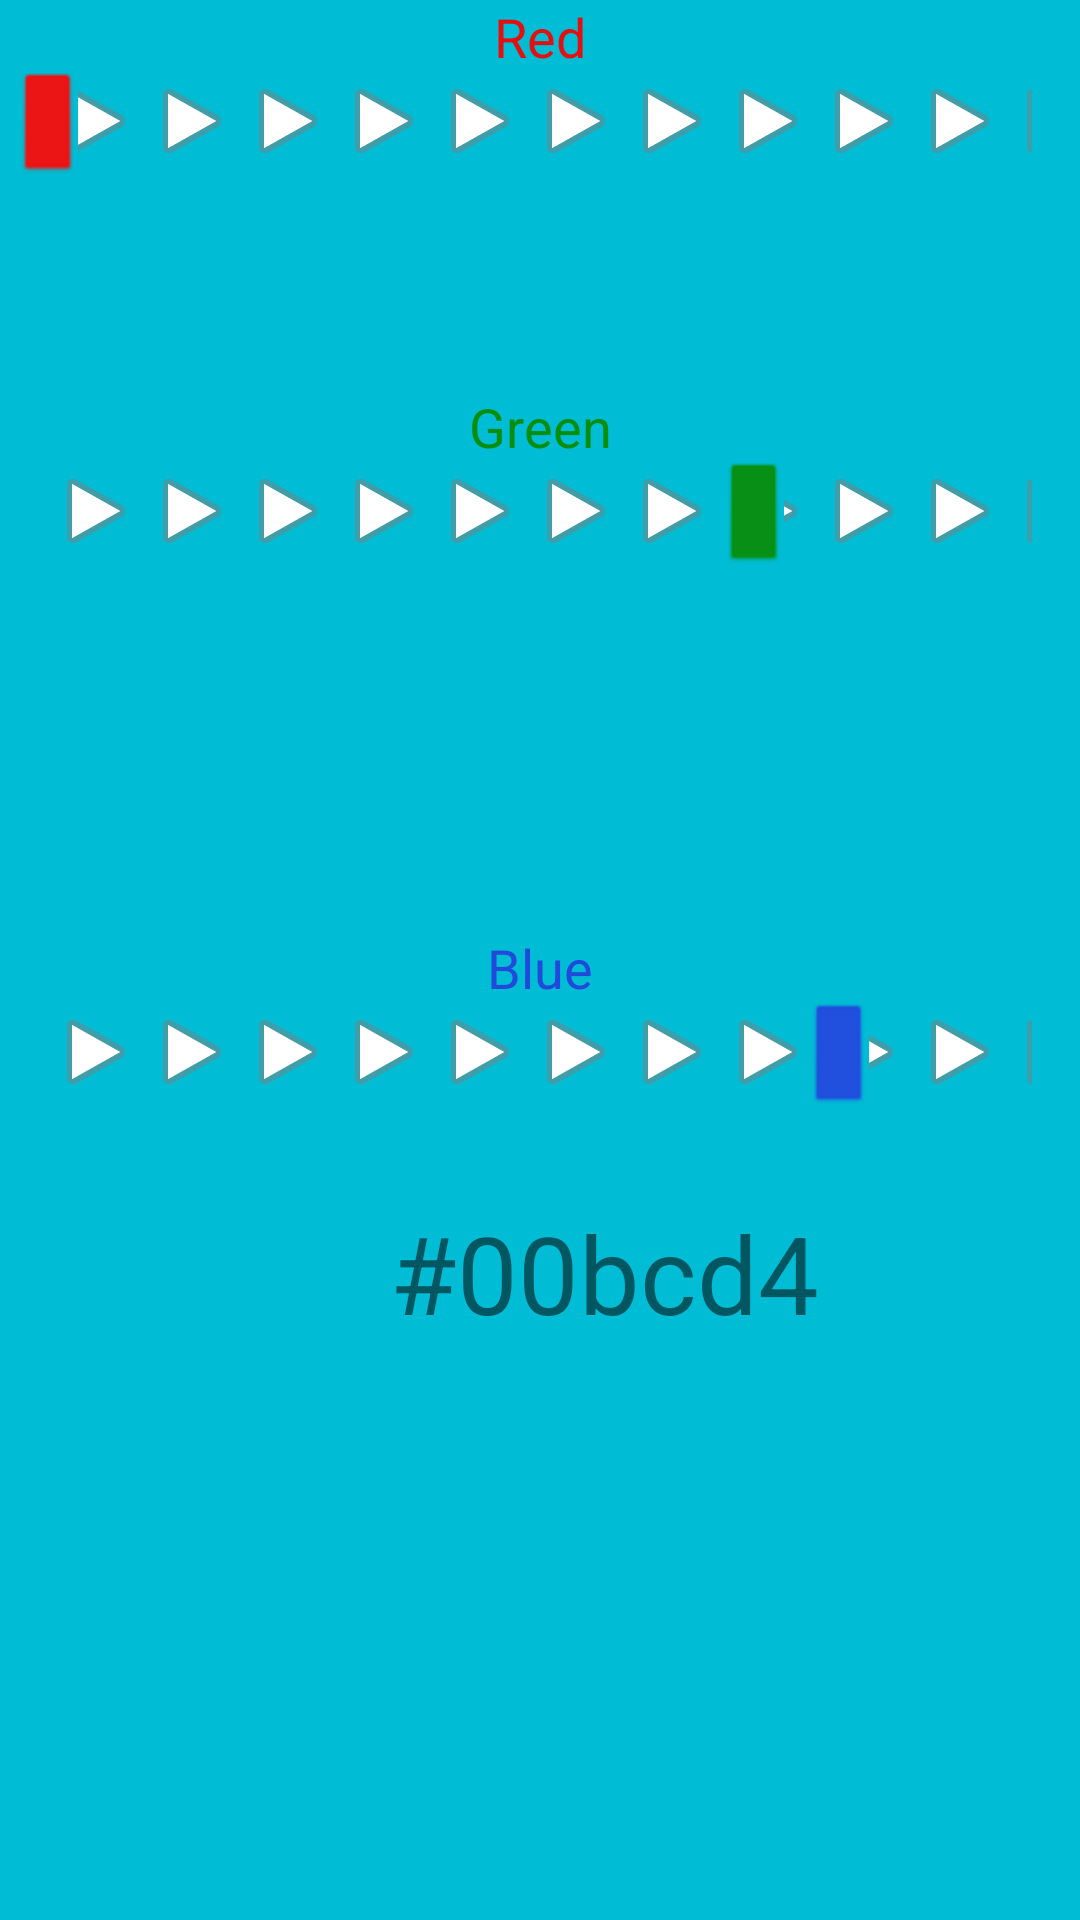

Layout XML and referenced resources for this Android screen:
<!-- AndroidManifest.xml: application theme Theme.Odevfinal -->
<!-- res/layout/fragment_rgbf.xml -->
<?xml version="1.0" encoding="utf-8"?>
<FrameLayout xmlns:android="http://schemas.android.com/apk/res/android"
    xmlns:app="http://schemas.android.com/apk/res-auto"
    xmlns:tools="http://schemas.android.com/tools"
    android:layout_width="match_parent"
    android:layout_height="match_parent"
    android:background="#00bcd4"
    android:id="@+id/arkaplan"
    tools:context=".rgbf">

    <LinearLayout
        android:layout_width="match_parent"
        android:layout_height="match_parent"
        android:orientation="vertical">

        <TextView
            android:id="@+id/Redyazisi"
            android:layout_width="match_parent"
            android:layout_height="wrap_content"
            android:textColor="#E60F0F"
            android:gravity="center"
            android:textSize="18dp"
            android:text="Red" />


        <SeekBar
            android:id="@+id/redbar"
            android:layout_width="match_parent"
            android:layout_height="wrap_content"
            android:max="255"
            android:progress="0"
            android:progressDrawable="@android:drawable/ic_media_play"
            android:thumb="@android:drawable/btn_default_small"
            android:thumbTint="#F60C0C" />

        <LinearLayout
            android:layout_width="match_parent"
            android:layout_height="match_parent"
            android:orientation="vertical">

            <TextView
                android:id="@+id/blueyazisi"
                android:layout_width="match_parent"
                android:layout_height="wrap_content"
                android:layout_marginTop="250dp"
                android:gravity="center"
                android:text="Blue"
                android:textColor="#214ADD"
                android:textSize="18dp" />

            <SeekBar
                android:id="@+id/bluebar"
                android:layout_width="match_parent"
                android:layout_height="wrap_content"
                android:max="255"
                android:progress="205"
                android:progressDrawable="@android:drawable/ic_media_play"
                android:thumb="@android:drawable/btn_default_small"
                android:thumbTint="#214ADD" />
        </LinearLayout>
    </LinearLayout>

    <LinearLayout
        android:layout_width="match_parent"
        android:layout_height="match_parent"
        android:orientation="vertical">

        <TextView
            android:id="@+id/greenyazisi"
            android:layout_marginTop="130dp"
            android:layout_width="match_parent"
            android:layout_height="wrap_content"
            android:gravity="center"
            android:text="Green"
            android:textColor="#078E0C"
            android:textSize="18dp" />

        <SeekBar
            android:id="@+id/greenbar"
            android:layout_width="match_parent"
            android:layout_height="wrap_content"
            android:max="255"
            android:progress="183"
            android:progressDrawable="@android:drawable/ic_media_play"
            android:thumb="@android:drawable/btn_default_small"
            android:thumbTint="#078E0C" />
    </LinearLayout>

    <TextView
        android:id="@+id/renkkodu"
        android:layout_marginTop="400dp"
        android:layout_marginLeft="130dp"
        android:layout_width="wrap_content"
        android:layout_height="wrap_content"
        android:text="#00bcd4"
        android:textSize="36dp"/>
</FrameLayout>
<!-- resources referenced by this layout -->
<resources>
  <style name="Theme.Odevfinal" parent="Theme.MaterialComponents.DayNight.DarkActionBar">
          
          <item name="colorPrimary">@color/purple_500</item>
          <item name="colorPrimaryVariant">@color/purple_700</item>
          <item name="colorOnPrimary">@color/white</item>
          
          <item name="colorSecondary">@color/teal_200</item>
          <item name="colorSecondaryVariant">@color/teal_700</item>
          <item name="colorOnSecondary">@color/black</item>
          
          <item name="android:statusBarColor">?attr/colorPrimaryVariant</item>
          
      </style>
  <!-- not gathered from this repository: default colours our renderer supplied (Android Studio template values) -->
  <color name="purple_500">#FF6200EE</color>
  <color name="purple_700">#FF3700B3</color>
  <color name="teal_200">#FF03DAC5</color>
  <color name="teal_700">#FF018786</color>
  <color name="black">#FF000000</color>
  <color name="white">#FFFFFFFF</color>
</resources>
